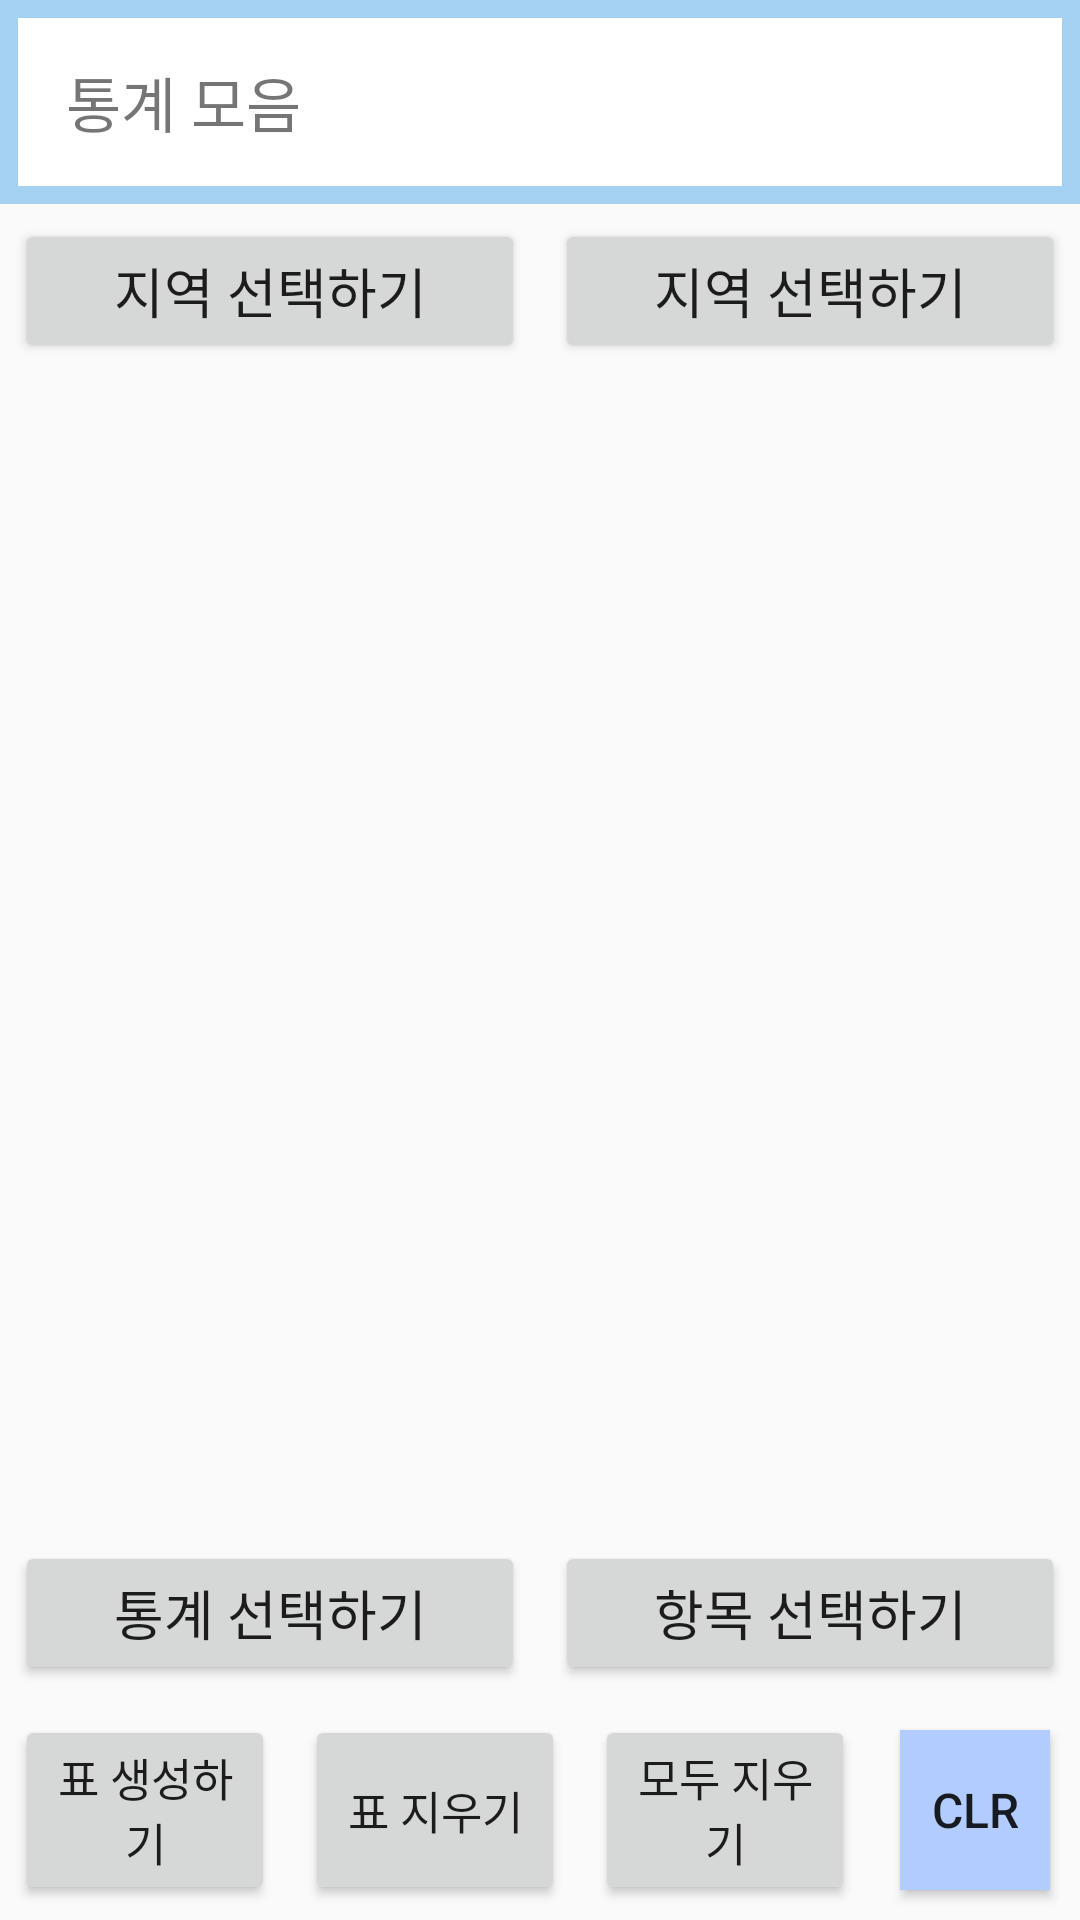

Write the Android layout XML for this screen, with the resource values it uses.
<!-- AndroidManifest.xml: application theme AppTheme -->
<!-- res/layout/statistical_select_menu.xml -->
<?xml version="1.0" encoding="utf-8"?>

<android.support.constraint.ConstraintLayout xmlns:android="http://schemas.android.com/apk/res/android"
    android:layout_width="match_parent"
    android:layout_height="match_parent"
    xmlns:app="http://schemas.android.com/apk/res-auto">
    <LinearLayout
        android:layout_width="match_parent"
        android:layout_height="match_parent"
        android:orientation="vertical">
        <LinearLayout
            android:layout_width="match_parent"
            android:layout_height="wrap_content"
            android:id="@+id/statistical_select_layout"
            android:orientation="vertical"
            android:background="@color/sea_color">
            <android.support.v7.widget.Toolbar
                android:layout_width="match_parent"
                android:layout_height="?attr/actionBarSize"
                android:background="#FFFFFF"
                android:id="@+id/statistical_select_tool_bar"
                android:layout_margin="6dp"
                app:popupTheme="@style/AppTheme"
                app:titleTextColor="@color/toolbar_text_color">
                <TextView
                    android:layout_width="wrap_content"
                    android:layout_height="wrap_content"
                    android:id="@+id/statistical_select_tool_bar_title"
                    android:text="@string/list_name_1"
                    android:textSize="20sp"/>
            </android.support.v7.widget.Toolbar>
        </LinearLayout>
        <LinearLayout
            android:layout_width="match_parent"
            android:layout_height="wrap_content"
            android:orientation="horizontal">
            
            <LinearLayout
                android:layout_width="0dp"
                android:layout_height="match_parent"
                android:orientation="vertical"
                android:gravity="center"
                android:layout_weight="1"
                android:id="@+id/local_1_layout"
                android:layout_margin="5dp">
                <Button
                    android:layout_width="match_parent"
                    android:layout_height="match_parent"
                    android:text="지역 선택하기"
                    android:textSize="18dp"
                    android:id="@+id/local_1_button"
                    android:onClick="local_1_onclick"/>
            </LinearLayout>
            <LinearLayout
                android:layout_width="0dp"
                android:layout_height="match_parent"
                android:orientation="vertical"
                android:gravity="center"
                android:layout_weight="1"
                android:id="@+id/local_2_layout"
                android:layout_margin="5dp">
                <Button
                    android:layout_width="match_parent"
                    android:layout_height="match_parent"
                    android:text="지역 선택하기"
                    android:textSize="18dp"
                    android:id="@+id/local_2_button"
                    android:onClick="local_2_onclick"/>
            </LinearLayout>
        </LinearLayout>
        <FrameLayout
            android:layout_width="match_parent"
            android:layout_height="0dp"
            android:layout_weight="1"
            android:id="@+id/statistical_select_menu_layout">
        </FrameLayout>
        <LinearLayout
            android:layout_width="match_parent"
            android:layout_height="wrap_content"
            android:orientation="vertical">
            <LinearLayout
                android:layout_width="match_parent"
                android:layout_height="0dp"
                android:orientation="horizontal"
                android:layout_weight="1">
                
                <LinearLayout
                    android:layout_width="0dp"
                    android:layout_height="match_parent"
                    android:orientation="vertical"
                    android:gravity="center"
                    android:layout_weight="1"
                    android:id="@+id/title_select_layout"
                    android:layout_margin="5dp">
                    <Button
                        android:layout_width="match_parent"
                        android:layout_height="match_parent"
                        android:text="통계 선택하기"
                        android:textSize="18dp"
                        android:id="@+id/title_select_button"
                        android:onClick="title_select_onclick"/>
                </LinearLayout>
                <LinearLayout
                    android:layout_width="0dp"
                    android:layout_height="match_parent"
                    android:orientation="vertical"
                    android:gravity="center"
                    android:layout_weight="1"
                    android:id="@+id/subtitle_select_layout"
                    android:layout_margin="5dp">
                    <Button
                        android:layout_width="match_parent"
                        android:layout_height="match_parent"
                        android:text="항목 선택하기"
                        android:textSize="18dp"
                        android:id="@+id/subtitle_select_button"
                        android:onClick="subtitle_select_onclick"/>
                </LinearLayout>
            </LinearLayout>
            <LinearLayout
                android:layout_width="match_parent"
                android:layout_height="0dp"
                android:orientation="horizontal"
                android:layout_weight="1">
                
                <LinearLayout
                    android:layout_width="0dp"
                    android:layout_height="match_parent"
                    android:orientation="vertical"
                    android:gravity="center"
                    android:layout_weight="1"
                    android:id="@+id/graph_add_layout"
                    android:layout_margin="5dp">
                    <Button
                        android:layout_width="match_parent"
                        android:layout_height="match_parent"
                        android:text="표 생성하기"
                        android:textSize="15dp"
                        android:id="@+id/graph_add_button"
                        android:onClick="graph_add_onclick"/>
                </LinearLayout>
                <LinearLayout
                    android:layout_width="0dp"
                    android:layout_height="match_parent"
                    android:orientation="vertical"
                    android:gravity="center"
                    android:layout_weight="1"
                    android:id="@+id/graph_remove_layout"
                    android:layout_margin="5dp">
                    <Button
                        android:layout_width="match_parent"
                        android:layout_height="match_parent"
                        android:text="표 지우기"
                        android:textSize="15dp"
                        android:id="@+id/graph_remove_button"
                        android:onClick="graph_remove_onclick"/>
                </LinearLayout>
                <LinearLayout
                    android:layout_width="0dp"
                    android:layout_height="match_parent"
                    android:orientation="vertical"
                    android:gravity="center"
                    android:layout_weight="1"
                    android:id="@+id/graph_clear_layout"
                    android:layout_margin="5dp">
                    <Button
                        android:layout_width="match_parent"
                        android:layout_height="match_parent"
                        android:text="모두 지우기"
                        android:textSize="15dp"
                        android:id="@+id/graph_clear_button"
                        android:onClick="graph_clear_onclick"/>
                </LinearLayout>
                <LinearLayout
                    android:layout_width="wrap_content"
                    android:layout_height="match_parent"
                    android:orientation="vertical"
                    android:gravity="center"
                    android:id="@+id/statistic_color_layout">
                    <Button
                        android:layout_width="50dp"
                        android:layout_height="match_parent"
                        android:id="@+id/statistic_color_button"
                        android:layout_gravity="right"
                        android:gravity="center"
                        android:text="clr"
                        android:textSize="16dp"
                        android:background="#B2CCFF"
                        android:layout_margin="10dp"
                        android:onClick="statistic_color_onclick"/>
                </LinearLayout>
            </LinearLayout>
        </LinearLayout>
    </LinearLayout>
</android.support.constraint.ConstraintLayout>
<!-- resources referenced by this layout -->
<resources>
  <color name="sea_color">#A5D1F2</color>
  <color name="toolbar_text_color">#5D5D5D</color>
  <string name="list_name_1">통계 모음</string>
  <style name="AppTheme" parent="Theme.AppCompat.Light.NoActionBar" TextSize="20sp">
          
          <item name="colorPrimary">@color/colorPrimary</item>
          <item name="colorPrimaryDark">@color/colorPrimaryDark</item>
          <item name="colorAccent">@color/colorAccent</item>
      </style>
  <color name="colorPrimary">#6200EE</color>
  <color name="colorPrimaryDark">#3700B3</color>
  <color name="colorAccent">#03DAC5</color>
</resources>
